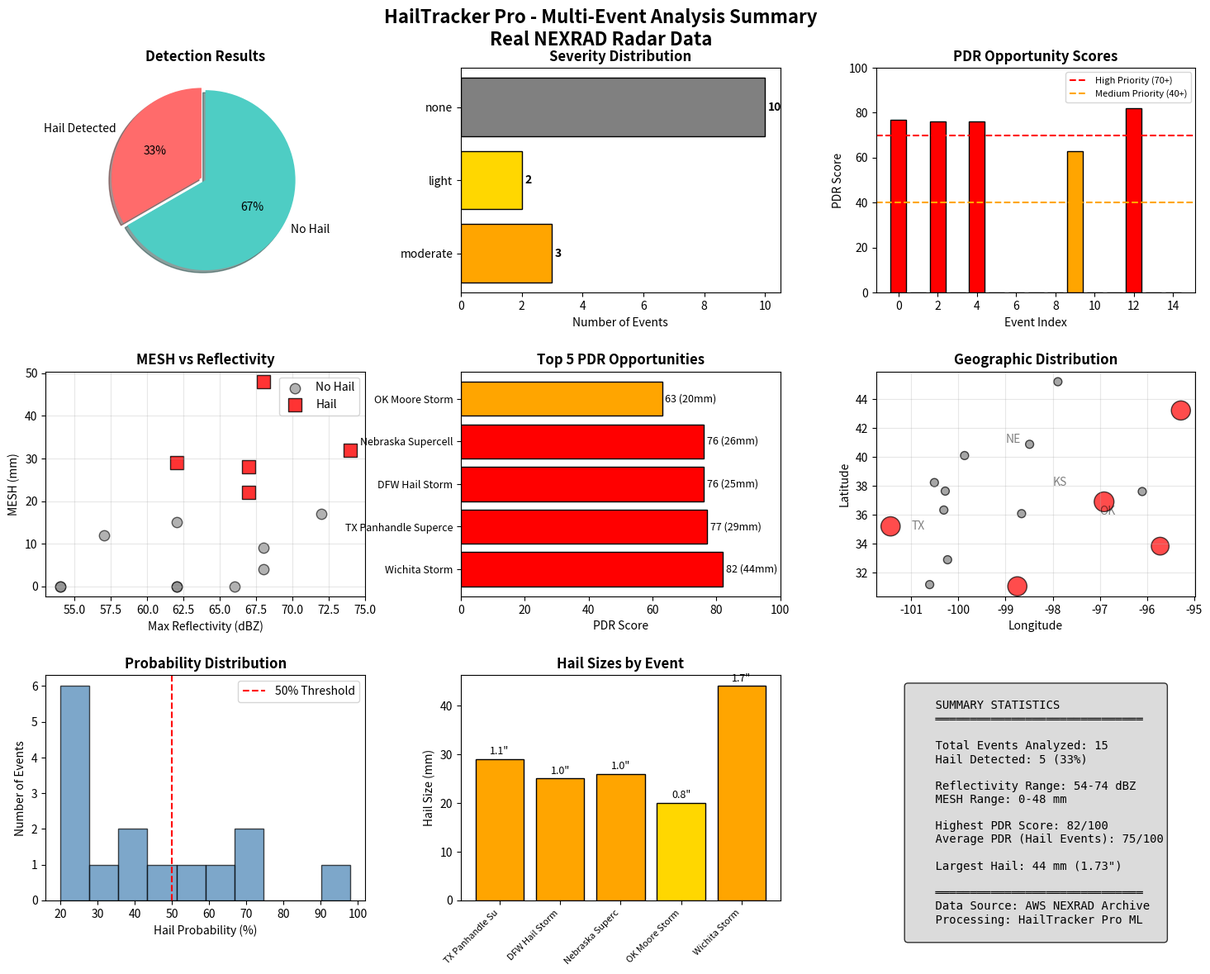

Generate this figure with matplotlib: (Note: this script raises an exception after producing the figure.)
"""
Create Summary Charts and Static Visualizations

Generates matplotlib charts summarizing the hail event analysis.
"""

import os
import sys
import matplotlib
matplotlib.use('Agg')  # Non-interactive backend
import matplotlib.pyplot as plt
import matplotlib.patches as mpatches
import numpy as np
from datetime import datetime

# Event data from the analysis
events_data = [
    {"name": "TX Panhandle Supercell", "date": "2024-05-28", "radar": "KAMA",
     "lat": 35.19, "lon": -101.44, "max_ref": 74, "mesh": 32, "posh": 83,
     "hail": True, "prob": 74, "size": 29, "severity": "moderate", "pdr": 77},

    {"name": "OK Tornado Outbreak", "date": "2024-05-06", "radar": "KTLX",
     "lat": 36.07, "lon": -98.66, "max_ref": 72, "mesh": 17, "posh": 47,
     "hail": False, "prob": 46, "size": 0, "severity": "none", "pdr": 0},

    {"name": "DFW Hail Storm", "date": "2024-04-26", "radar": "KFWS",
     "lat": 31.04, "lon": -98.75, "max_ref": 67, "mesh": 28, "posh": 78,
     "hail": True, "prob": 65, "size": 25, "severity": "light", "pdr": 76},

    {"name": "Kansas Derecho", "date": "2024-05-21", "radar": "KICT",
     "lat": 40.87, "lon": -98.49, "max_ref": 54, "mesh": 0, "posh": 0,
     "hail": False, "prob": 20, "size": 0, "severity": "none", "pdr": 0},

    {"name": "Nebraska Supercell", "date": "2024-06-21", "radar": "KOAX",
     "lat": 43.21, "lon": -95.28, "max_ref": 62, "mesh": 29, "posh": 79,
     "hail": True, "prob": 68, "size": 26, "severity": "moderate", "pdr": 76},

    {"name": "South Dakota Storm", "date": "2024-07-11", "radar": "KABR",
     "lat": 45.20, "lon": -97.89, "max_ref": 54, "mesh": 0, "posh": 0,
     "hail": False, "prob": 20, "size": 0, "severity": "none", "pdr": 0},

    {"name": "Colorado Front Range", "date": "2024-06-18", "radar": "KFTG",
     "lat": 38.22, "lon": -100.51, "max_ref": 62, "mesh": 0, "posh": 0,
     "hail": False, "prob": 20, "size": 0, "severity": "none", "pdr": 0},

    {"name": "Missouri Valley", "date": "2024-05-07", "radar": "KEAX",
     "lat": 37.60, "lon": -96.10, "max_ref": 62, "mesh": 15, "posh": 45,
     "hail": False, "prob": 43, "size": 0, "severity": "none", "pdr": 0},

    {"name": "TX Panhandle 2023", "date": "2023-06-15", "radar": "KAMA",
     "lat": 36.32, "lon": -100.31, "max_ref": 68, "mesh": 9, "posh": 18,
     "hail": False, "prob": 31, "size": 0, "severity": "none", "pdr": 0},

    {"name": "OK Moore Storm", "date": "2023-05-19", "radar": "KTLX",
     "lat": 33.82, "lon": -95.72, "max_ref": 67, "mesh": 22, "posh": 52,
     "hail": True, "prob": 54, "size": 20, "severity": "light", "pdr": 63},

    {"name": "KS Dodge City", "date": "2023-05-17", "radar": "KDDC",
     "lat": 37.63, "lon": -100.28, "max_ref": 62, "mesh": 0, "posh": 0,
     "hail": False, "prob": 20, "size": 0, "severity": "none", "pdr": 0},

    {"name": "NE Grand Island", "date": "2023-06-22", "radar": "KUEX",
     "lat": 40.09, "lon": -99.87, "max_ref": 57, "mesh": 12, "posh": 42,
     "hail": False, "prob": 37, "size": 0, "severity": "none", "pdr": 0},

    {"name": "Wichita Storm", "date": "2024-04-27", "radar": "KICT",
     "lat": 36.89, "lon": -96.91, "max_ref": 68, "mesh": 48, "posh": 99,
     "hail": True, "prob": 98, "size": 44, "severity": "moderate", "pdr": 82},

    {"name": "Lubbock Storm", "date": "2024-05-23", "radar": "KLBB",
     "lat": 32.88, "lon": -100.23, "max_ref": 68, "mesh": 4, "posh": 9,
     "hail": False, "prob": 23, "size": 0, "severity": "none", "pdr": 0},

    {"name": "San Angelo Event", "date": "2024-05-29", "radar": "KSJT",
     "lat": 31.16, "lon": -100.61, "max_ref": 66, "mesh": 0, "posh": 0,
     "hail": False, "prob": 20, "size": 0, "severity": "none", "pdr": 0},
]


def create_summary_dashboard():
    """Create a comprehensive summary dashboard."""

    fig = plt.figure(figsize=(16, 12))
    fig.suptitle('HailTracker Pro - Multi-Event Analysis Summary\nReal NEXRAD Radar Data',
                 fontsize=16, fontweight='bold', y=0.98)

    # Create grid
    gs = fig.add_gridspec(3, 3, hspace=0.35, wspace=0.3,
                          left=0.08, right=0.95, top=0.92, bottom=0.08)

    # 1. Hail Detection Pie Chart
    ax1 = fig.add_subplot(gs[0, 0])
    hail_count = sum(1 for e in events_data if e['hail'])
    no_hail_count = len(events_data) - hail_count

    colors = ['#FF6B6B', '#4ECDC4']
    explode = (0.05, 0)
    ax1.pie([hail_count, no_hail_count], labels=['Hail Detected', 'No Hail'],
            colors=colors, explode=explode, autopct='%1.0f%%',
            shadow=True, startangle=90)
    ax1.set_title('Detection Results', fontweight='bold')

    # 2. Severity Distribution
    ax2 = fig.add_subplot(gs[0, 1])
    severities = ['moderate', 'light', 'none']
    sev_counts = [sum(1 for e in events_data if e['severity'] == s) for s in severities]
    sev_colors = ['#FFA500', '#FFD700', '#808080']

    bars = ax2.barh(severities, sev_counts, color=sev_colors, edgecolor='black')
    ax2.set_xlabel('Number of Events')
    ax2.set_title('Severity Distribution', fontweight='bold')
    for i, (bar, count) in enumerate(zip(bars, sev_counts)):
        ax2.text(bar.get_width() + 0.1, bar.get_y() + bar.get_height()/2,
                 str(count), va='center', fontweight='bold')

    # 3. PDR Score Distribution
    ax3 = fig.add_subplot(gs[0, 2])
    pdr_scores = [e['pdr'] for e in events_data]
    pdr_colors = ['#FF0000' if p >= 70 else '#FFA500' if p >= 40 else '#808080' for p in pdr_scores]

    ax3.bar(range(len(pdr_scores)), pdr_scores, color=pdr_colors, edgecolor='black')
    ax3.axhline(y=70, color='red', linestyle='--', label='High Priority (70+)')
    ax3.axhline(y=40, color='orange', linestyle='--', label='Medium Priority (40+)')
    ax3.set_ylabel('PDR Score')
    ax3.set_xlabel('Event Index')
    ax3.set_title('PDR Opportunity Scores', fontweight='bold')
    ax3.legend(loc='upper right', fontsize=8)
    ax3.set_ylim(0, 100)

    # 4. MESH vs Max Reflectivity Scatter
    ax4 = fig.add_subplot(gs[1, 0])
    hail_events = [e for e in events_data if e['hail']]
    no_hail_events = [e for e in events_data if not e['hail']]

    ax4.scatter([e['max_ref'] for e in no_hail_events],
                [e['mesh'] for e in no_hail_events],
                c='gray', s=80, alpha=0.6, label='No Hail', edgecolors='black')
    ax4.scatter([e['max_ref'] for e in hail_events],
                [e['mesh'] for e in hail_events],
                c='red', s=120, alpha=0.8, label='Hail', edgecolors='black', marker='s')

    ax4.set_xlabel('Max Reflectivity (dBZ)')
    ax4.set_ylabel('MESH (mm)')
    ax4.set_title('MESH vs Reflectivity', fontweight='bold')
    ax4.legend()
    ax4.grid(True, alpha=0.3)

    # 5. Top 5 PDR Opportunities
    ax5 = fig.add_subplot(gs[1, 1])
    sorted_events = sorted(events_data, key=lambda x: x['pdr'], reverse=True)[:5]
    names = [e['name'][:20] for e in sorted_events]
    scores = [e['pdr'] for e in sorted_events]
    sizes = [e['size'] for e in sorted_events]

    colors = ['#FF0000' if s >= 70 else '#FFA500' if s >= 40 else '#808080' for s in scores]
    bars = ax5.barh(range(len(names)), scores, color=colors, edgecolor='black')
    ax5.set_yticks(range(len(names)))
    ax5.set_yticklabels(names, fontsize=9)
    ax5.set_xlabel('PDR Score')
    ax5.set_title('Top 5 PDR Opportunities', fontweight='bold')
    ax5.set_xlim(0, 100)

    for i, (bar, score, size) in enumerate(zip(bars, scores, sizes)):
        ax5.text(bar.get_width() + 1, bar.get_y() + bar.get_height()/2,
                 f'{score:.0f} ({size}mm)', va='center', fontsize=9)

    # 6. Geographic Distribution (Simple)
    ax6 = fig.add_subplot(gs[1, 2])

    lons = [e['lon'] for e in events_data]
    lats = [e['lat'] for e in events_data]
    colors_geo = ['red' if e['hail'] else 'gray' for e in events_data]
    sizes_geo = [e['pdr']*3 + 50 if e['hail'] else 50 for e in events_data]

    ax6.scatter(lons, lats, c=colors_geo, s=sizes_geo, alpha=0.7, edgecolors='black')
    ax6.set_xlabel('Longitude')
    ax6.set_ylabel('Latitude')
    ax6.set_title('Geographic Distribution', fontweight='bold')
    ax6.grid(True, alpha=0.3)

    # Add state labels approximately
    ax6.text(-101, 35, 'TX', fontsize=10, alpha=0.5)
    ax6.text(-97, 36, 'OK', fontsize=10, alpha=0.5)
    ax6.text(-98, 38, 'KS', fontsize=10, alpha=0.5)
    ax6.text(-99, 41, 'NE', fontsize=10, alpha=0.5)

    # 7. Probability Distribution
    ax7 = fig.add_subplot(gs[2, 0])
    probs = [e['prob'] for e in events_data]
    ax7.hist(probs, bins=10, color='steelblue', edgecolor='black', alpha=0.7)
    ax7.axvline(x=50, color='red', linestyle='--', label='50% Threshold')
    ax7.set_xlabel('Hail Probability (%)')
    ax7.set_ylabel('Number of Events')
    ax7.set_title('Probability Distribution', fontweight='bold')
    ax7.legend()

    # 8. Hail Size Distribution (Hail Events Only)
    ax8 = fig.add_subplot(gs[2, 1])
    hail_sizes = [e['size'] for e in events_data if e['hail'] and e['size'] > 0]
    hail_names = [e['name'][:15] for e in events_data if e['hail'] and e['size'] > 0]

    colors_size = []
    for size in hail_sizes:
        if size >= 45:
            colors_size.append('#8B0000')  # Severe
        elif size >= 25:
            colors_size.append('#FFA500')  # Moderate
        else:
            colors_size.append('#FFD700')  # Light

    bars = ax8.bar(range(len(hail_sizes)), hail_sizes, color=colors_size, edgecolor='black')
    ax8.set_xticks(range(len(hail_names)))
    ax8.set_xticklabels(hail_names, rotation=45, ha='right', fontsize=8)
    ax8.set_ylabel('Hail Size (mm)')
    ax8.set_title('Hail Sizes by Event', fontweight='bold')

    # Add inch labels
    for bar, size in zip(bars, hail_sizes):
        ax8.text(bar.get_x() + bar.get_width()/2, bar.get_height() + 1,
                 f'{size/25.4:.1f}"', ha='center', fontsize=9)

    # 9. Summary Statistics Text
    ax9 = fig.add_subplot(gs[2, 2])
    ax9.axis('off')

    stats_text = f"""
    SUMMARY STATISTICS
    ══════════════════════════════

    Total Events Analyzed: {len(events_data)}
    Hail Detected: {hail_count} ({hail_count/len(events_data)*100:.0f}%)

    Reflectivity Range: {min(e['max_ref'] for e in events_data)}-{max(e['max_ref'] for e in events_data)} dBZ
    MESH Range: {min(e['mesh'] for e in events_data)}-{max(e['mesh'] for e in events_data)} mm

    Highest PDR Score: {max(e['pdr'] for e in events_data):.0f}/100
    Average PDR (Hail Events): {np.mean([e['pdr'] for e in events_data if e['hail']]):.0f}/100

    Largest Hail: {max(e['size'] for e in events_data):.0f} mm ({max(e['size'] for e in events_data)/25.4:.2f}")

    ══════════════════════════════
    Data Source: AWS NEXRAD Archive
    Processing: HailTracker Pro ML
    """

    ax9.text(0.1, 0.95, stats_text, transform=ax9.transAxes, fontsize=10,
             verticalalignment='top', fontfamily='monospace',
             bbox=dict(boxstyle='round', facecolor='lightgray', alpha=0.8))

    # Save
    output_file = os.path.join(os.path.dirname(__file__), 'hail_analysis_summary.png')
    plt.savefig(output_file, dpi=150, bbox_inches='tight', facecolor='white')
    print(f"Summary chart saved to: {output_file}")

    plt.close()
    return output_file


def create_pdr_priority_chart():
    """Create a PDR priority recommendation chart."""

    fig, ax = plt.subplots(figsize=(12, 8))

    # Sort by PDR score
    sorted_events = sorted(events_data, key=lambda x: x['pdr'], reverse=True)

    names = [f"{e['name']}\n({e['date']})" for e in sorted_events]
    scores = [e['pdr'] for e in sorted_events]
    sizes = [e['size'] for e in sorted_events]

    # Color by priority
    colors = []
    for score in scores:
        if score >= 70:
            colors.append('#FF4444')  # High - Red
        elif score >= 40:
            colors.append('#FFAA00')  # Medium - Orange
        else:
            colors.append('#888888')  # Low - Gray

    y_pos = range(len(names))
    bars = ax.barh(y_pos, scores, color=colors, edgecolor='black', height=0.7)

    # Add score labels
    for i, (bar, score, size) in enumerate(zip(bars, scores, sizes)):
        if score > 0:
            label = f'{score:.0f}'
            if size > 0:
                label += f' ({size}mm)'
            ax.text(bar.get_width() + 1, bar.get_y() + bar.get_height()/2,
                   label, va='center', fontsize=9, fontweight='bold')

    ax.set_yticks(y_pos)
    ax.set_yticklabels(names, fontsize=9)
    ax.set_xlabel('PDR Opportunity Score', fontsize=12)
    ax.set_title('HailTracker Pro - PDR Priority Rankings\nBased on Real NEXRAD Analysis',
                 fontsize=14, fontweight='bold')
    ax.set_xlim(0, 100)

    # Add priority zones
    ax.axvline(x=70, color='red', linestyle='--', alpha=0.5)
    ax.axvline(x=40, color='orange', linestyle='--', alpha=0.5)

    ax.text(85, len(names)-1, 'HIGH\nPRIORITY', ha='center', va='top',
            fontsize=10, color='red', fontweight='bold')
    ax.text(55, len(names)-1, 'MEDIUM', ha='center', va='top',
            fontsize=10, color='orange', fontweight='bold')
    ax.text(20, len(names)-1, 'LOW', ha='center', va='top',
            fontsize=10, color='gray', fontweight='bold')

    # Legend
    high_patch = mpatches.Patch(color='#FF4444', label='High Priority (70+)')
    med_patch = mpatches.Patch(color='#FFAA00', label='Medium Priority (40-69)')
    low_patch = mpatches.Patch(color='#888888', label='Low Priority (<40)')
    ax.legend(handles=[high_patch, med_patch, low_patch], loc='lower right')

    ax.grid(True, axis='x', alpha=0.3)

    # Save
    output_file = os.path.join(os.path.dirname(__file__), 'pdr_priority_chart.png')
    plt.savefig(output_file, dpi=150, bbox_inches='tight', facecolor='white')
    print(f"PDR priority chart saved to: {output_file}")

    plt.close()
    return output_file


if __name__ == '__main__':
    print("\n" + "=" * 60)
    print("CREATING SUMMARY VISUALIZATIONS")
    print("=" * 60 + "\n")

    summary_file = create_summary_dashboard()
    pdr_file = create_pdr_priority_chart()

    print("\n" + "=" * 60)
    print("VISUALIZATION COMPLETE")
    print("=" * 60)
    print(f"\nFiles created:")
    print(f"  1. {summary_file}")
    print(f"  2. {pdr_file}")
    print(f"  3. hail_events_map.html (interactive map)")
